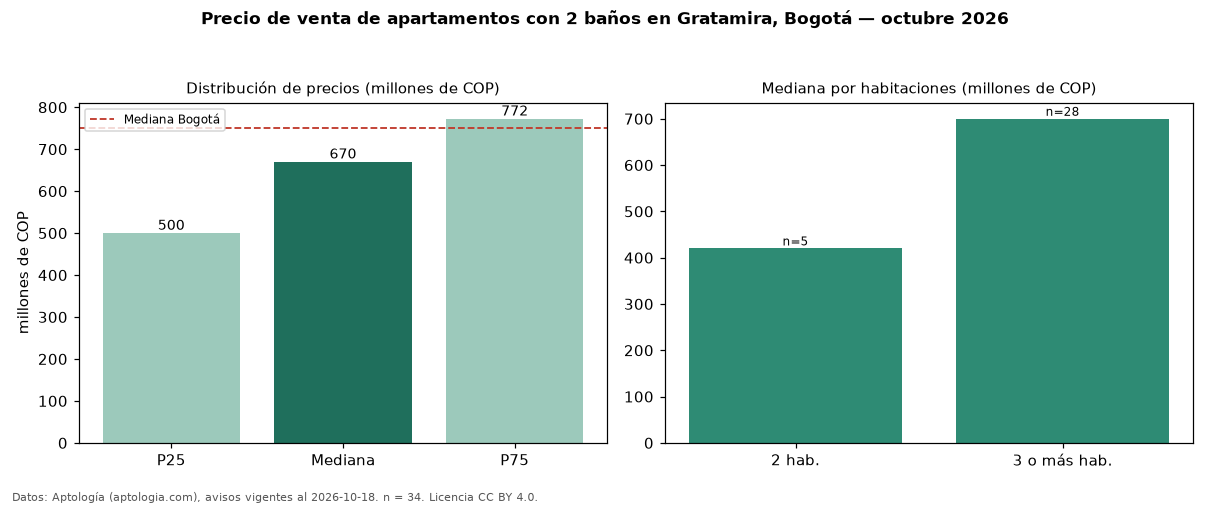

The data file committed next to this chart (first rows):
seccion, metrica, valor, moneda, n
filtro, ban2, con 2 baños, , 34
precio, p25, 500000000, COP, 34
precio, mediana, 670000000, COP, 34
precio, p75, 772500000, COP, 34
precio, minimo, 330000000, COP, 34
precio, maximo, 1300000000, COP, 34
m2, mediana_precio_m2, 7027178, COP, 34
m2, area_mediana_m2, 83.5, m2, 34
admin, mediana_admin_mes, 552500, COP, 30
banos, mediana_banos, 2.0, , 
parqueadero, pct_con_parqueadero, 97.1, %, 34
estrato, estrato_mas_frecuente, 4, , 34
habitaciones, 2, 420000000, COP, 5
habitaciones, 3+, 700000000, COP, 28
ciudad, mediana_ciudad_referencia, 750000000, COP, 
ciudad, mediana_m2_ciudad, 7261905, COP, 
fuente, fecha_datos, 2026-10-18, , 
fuente, atribucion, https://www.aptologia.com/venta/bogota/g…, , 
fuente, licencia, CC BY 4.0, , 
